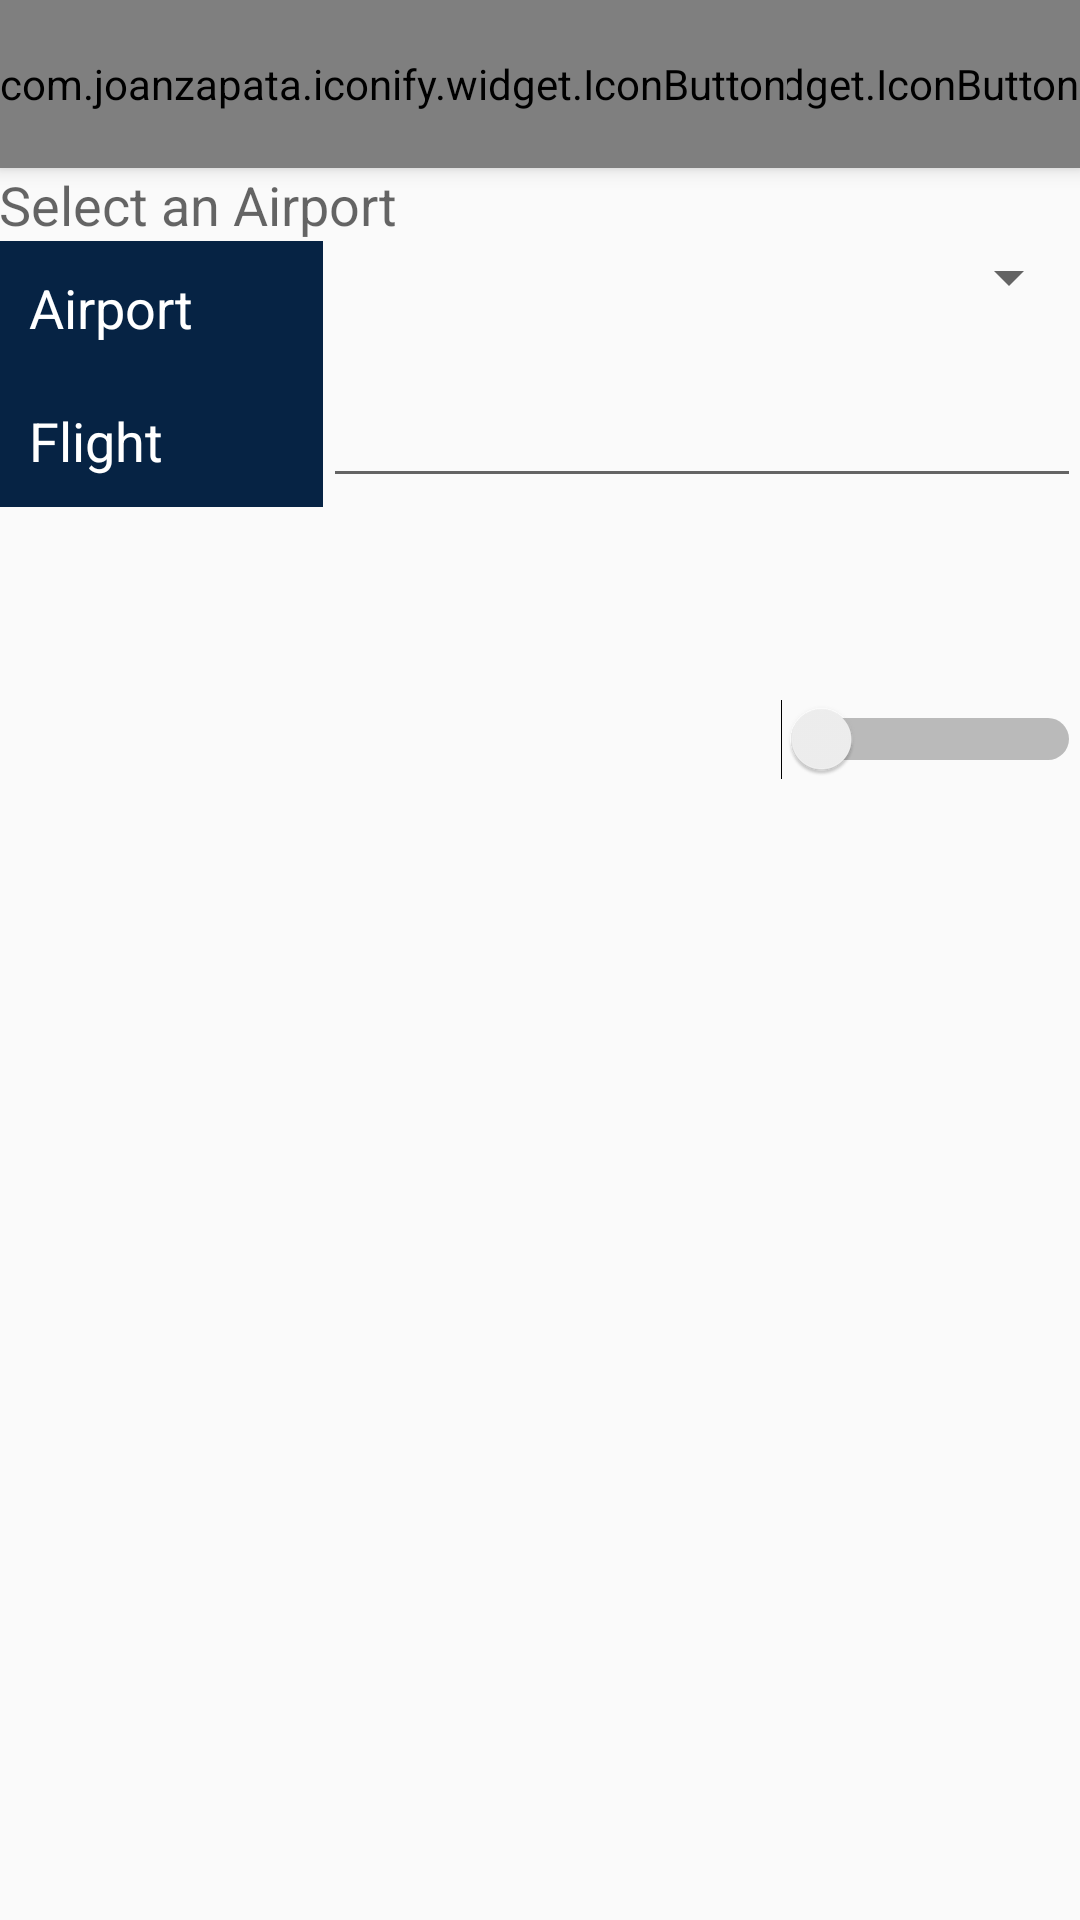

Layout XML and referenced resources for this Android screen:
<!-- AndroidManifest.xml: application theme AppTheme -->
<!-- res/layout/address_airport_activity.xml -->
<?xml version="1.0" encoding="utf-8"?>
<RelativeLayout
    android:layout_height="match_parent"
    android:layout_width="match_parent"
    xmlns:android="http://schemas.android.com/apk/res/android"
    xmlns:tools="http://schemas.android.com/tools"
    tools:context=".address.AirportAddress">

    <include
        layout="@layout/chauffur_toolbar"
        android:id="@+id/my_toolbar"/>

    <RelativeLayout
        android:layout_below="@id/my_toolbar"
        android:layout_width="match_parent"
        android:layout_height="match_parent"
        android:paddingBottom="@dimen/activity_vertical_margin"
        android:paddingLeft="@dimen/activity_horizontal_margin"
        android:paddingRight="@dimen/activity_horizontal_margin">


        <TextView
            android:layout_width="match_parent"
            android:layout_height="wrap_content"
            android:textAppearance="?android:attr/textAppearanceMedium"
            android:text="Select an Airport"
            android:id="@+id/title"
            android:layout_alignParentTop="true"
            android:layout_centerHorizontal="true" />



        <LinearLayout
            android:id="@+id/airport_select"
            android:layout_width="match_parent"
            android:layout_height="wrap_content"
            android:orientation="horizontal"
            android:layout_below="@id/title"
            android:layout_marginBottom="@dimen/activity_vertical_margin">
            <TextView
                android:layout_width="0dip"
                android:layout_weight="0.3"
                android:layout_height="wrap_content"
                android:textAppearance="?android:attr/textAppearanceMedium"
                android:background="@color/darkBlue"
                android:textColor="@color/white"
                android:text="Airport"
                android:padding="10dp"
                android:id="@+id/textView6" />

            <Spinner
                android:id="@+id/airport_spinner"
                android:layout_width="0dip"
                android:layout_weight="0.7"
                android:layout_height="wrap_content" />

        </LinearLayout>


        <LinearLayout
            android:layout_width="match_parent"
            android:layout_height="wrap_content"
            android:orientation="horizontal"
            android:layout_below="@id/airport_select"
            android:id="@+id/flight">
            <TextView
                android:layout_width="0dip"
                android:layout_weight="0.3"
                android:layout_height="wrap_content"
                android:textAppearance="?android:attr/textAppearanceMedium"
                android:background="@color/darkBlue"
                android:textColor="@color/white"
                android:text="Flight"
                android:padding="10dp"
                android:id="@+id/textView7" />
            <EditText
                android:layout_height="wrap_content"
                android:layout_width="0dip"
                android:layout_weight="0.7"
                android:id="@+id/flight_input"/>
        </LinearLayout>



        <Switch
            android:id="@+id/switch1"
            android:layout_width="match_parent"
            android:layout_height="wrap_content"
            android:layout_marginTop="64dp"
            android:textOff="Big"
            android:textOn="Small"
            android:switchMinWidth="100dp"
            android:layout_below="@+id/flight"
            android:gravity="center_vertical"/>

    </RelativeLayout>
</RelativeLayout>
<!-- res/layout/chauffur_toolbar.xml (included above) -->
<?xml version="1.0" encoding="utf-8"?>
<android.support.v7.widget.Toolbar xmlns:tools="http://schemas.android.com/tools"
    android:layout_width="match_parent"
    android:layout_height="?attr/actionBarSize"
    android:background="?attr/colorPrimary"
    android:elevation="4dp"
    app:contentInsetEnd="0dp"
    app:contentInsetStart="0dp"
    android:theme="@style/ThemeOverlay.AppCompat.ActionBar"
    app:popupTheme="@style/ThemeOverlay.AppCompat.Light"
    xmlns:android="http://schemas.android.com/apk/res/android"
    xmlns:app="http://schemas.android.com/apk/res-auto">
    <RelativeLayout
        android:layout_width="match_parent"
        android:layout_height="match_parent">
        <TextView
            android:layout_width="wrap_content"
            android:layout_height="match_parent"
            android:text="@string/app_name"
            android:textSize="22dip"
            android:textColor="@color/white"
            android:gravity="center_vertical"
            android:layout_centerHorizontal="true"
            />
        <com.joanzapata.iconify.widget.IconButton
            android:id="@+id/next"
            android:layout_width="wrap_content"
            android:textColor="@color/white"
            android:text="{fa-angle-right}"
            android:textSize="20dip"
            android:background="@color/darkBlue"
            android:layout_height="match_parent"
            android:layout_alignParentRight="true" />

        <com.joanzapata.iconify.widget.IconButton
            android:id="@+id/back"
            android:layout_width="wrap_content"
            android:textColor="@color/white"
            android:text="{fa-angle-left}"
            android:textSize="20dip"
            android:background="@color/darkBlue"
            android:layout_height="match_parent"
            android:layout_alignParentLeft="true"/>
    </RelativeLayout>
</android.support.v7.widget.Toolbar>
<!-- resources referenced by this layout -->
<resources>
  <color name="darkBlue">#062344</color>
  <color name="white">#FFFFFF</color>
  <string name="app_name">Chauffeur</string>
  <style name="AppTheme" parent="Theme.AppCompat.Light.DarkActionBar">
          
          <item name="colorPrimary">@color/darkBlue</item>
          <item name="colorPrimaryDark">@color/colorPrimaryDark</item>
          <item name="colorAccent">@color/colorAccent</item>
      </style>
  <color name="colorPrimaryDark">#303F9F</color>
  <color name="colorAccent">#FF4081</color>
</resources>
